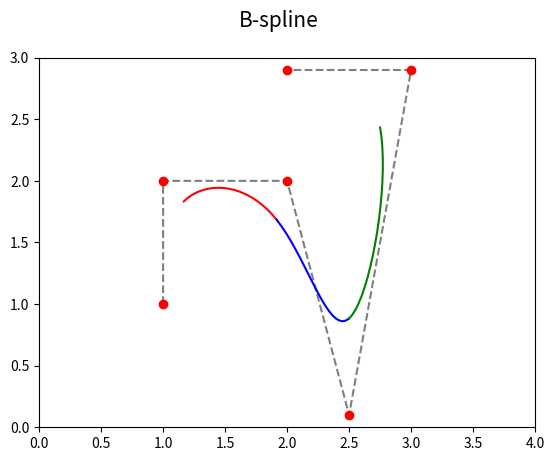

Generate this figure with matplotlib:
"""Parametrická křivka: B-spline složená z Coonsových oblouků."""

#
# Použito v článku:
#
# Křivky určené polynomem – nejpoužívanější křivky v současnosti
# https://www.root.cz/clanky/krivky-urcene-polynomem-nejpouzivanejsi-krivky-v-soucasnosti/
#
# Součást seriálu:
#
# Křivky nejen v počítačové grafice
# https://www.root.cz/serialy/krivky-nejen-v-pocitacove-grafice/
#

import numpy as np
import matplotlib.pyplot as plt

# hodnoty parametru t
t = np.linspace(0, 1, 20)

# řídicí body B-spline
xc = (1, 1, 2, 2.5, 3, 2)
yc = (1, 2, 2, 0.1, 2.9, 2.9)

# Coonsovy polynomy
C = [(1-t)**3,
     3*t**3 - 6*t**2 + 4,
     -3*t**3 + 3*t**2 + 3*t + 1,
     t**3]


def draw_coons_arc(xc, yc, ax, style):
    # výpočet bodů ležících na Coonsově kubice
    x = 0
    y = 0
    for i in range(0, 4):
        x += xc[i]*C[i]
        y += yc[i]*C[i]

    # konečná úprava sumy
    x /= 6
    y /= 6

    # vrcholy na křivce pospojované úsečkami
    ax.plot(x, y, style)


# rozměry grafu při uložení: 640x480 pixelů
fig, ax = plt.subplots(1, figsize=(6.4, 4.8))

# titulek grafu
fig.suptitle('B-spline', fontsize=15)

# určení rozsahů na obou souřadných osách
ax.set_xlim(0, 4)
ax.set_ylim(0, 3)

# řídicí body B-spline
ax.plot(xc, yc, 'k--', alpha=0.5)
ax.plot(xc, yc, 'ro')

# první oblouk
draw_coons_arc(xc[0:4], yc[0:4], ax, "r-")

# druhý oblouk
draw_coons_arc(xc[1:5], yc[1:5], ax, "b-")

# třetí oblouk
draw_coons_arc(xc[2:6], yc[2:6], ax, "g-")

# uložení grafu do rastrového obrázku
plt.savefig("B-spline_1.png")

# zobrazení grafu
plt.show()
